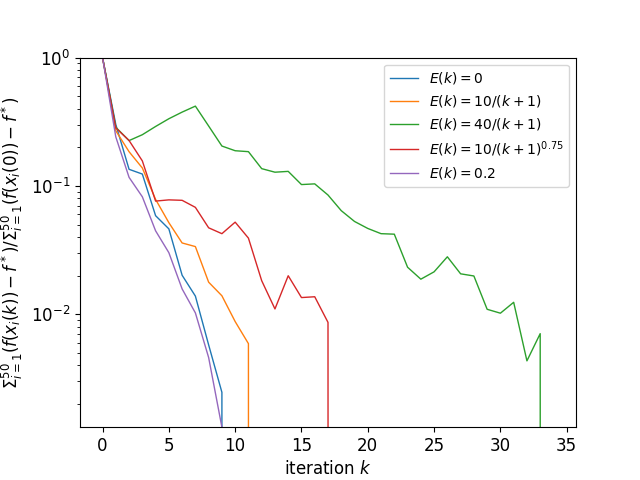

The file beside this chart, header and first rows:
, 0, 1, 2, 3, 4, 5, 6
0, 1.0, 1.0, 1.0, 1.0, 1.0, 1.0, 1.0
1, 0.3009, 0.2692, 0.269, 0.2866, 0.2655, 0.2831, 0.241
2, 0.1349, 0.1252, 0.1849, 0.2258, 0.1531, 0.226, 0.1167
3, 0.1238, 0.1059, 0.1381, 0.2508, 0.09415, 0.1568, 0.08235
4, 0.05868, 0.04794, 0.07859, 0.2908, 0.05889, 0.07626, 0.04474
5, 0.04634, 0.03991, 0.05178, 0.334, 0.03529, 0.07794, 0.03023
6, 0.02017, 0.01605, 0.03598, 0.3761, 0.01991, 0.07733, 0.01578
7, 0.01388, 0.01275, 0.03372, 0.4188, 0.01202, 0.06815, 0.01026
8, 0.005781, 0.004789, 0.01781, 0.2932, 0.005691, 0.04723, 0.004609
9, 0.002469, 0.002297, 0.01395, 0.2047, 0.002019, 0.0425, 0.001321
10, -0.0009717, -0.001061, 0.008784, 0.1882, -0.001223, 0.05227, -0.001457
11, , , 0.005914, 0.1851, , 0.03925, 
12, , , -0.001178, 0.1365, , 0.01829, 
13, , , , 0.128, , 0.01102, 
14, , , , 0.1299, , 0.01999, 
15, , , , 0.1026, , 0.01351, 
16, , , , 0.1038, , 0.01371, 
17, , , , 0.08501, , 0.008657, 
18, , , , 0.06422, , -0.001358, 
19, , , , 0.05292, , , 
20, , , , 0.04668, , , 
21, , , , 0.04251, , , 
22, , , , 0.04212, , , 
23, , , , 0.02329, , , 
24, , , , 0.01879, , , 
25, , , , 0.02144, , , 
26, , , , 0.02807, , , 
27, , , , 0.02069, , , 
28, , , , 0.0199, , , 
29, , , , 0.01095, , , 
30, , , , 0.01021, , , 
31, , , , 0.01241, , , 
32, , , , 0.004342, , , 
33, , , , 0.007074, , , 
34, , , , -2.19850554030707e-05, , , 
35, , , , , , , 
36, , , , , , , 
37, , , , , , , 
38, , , , , , , 
39, , , , , , , 
40, , , , , , , 
41, , , , , , , 
42, , , , , , , 
43, , , , , , , 
44, , , , , , , 
45, , , , , , , 
46, , , , , , , 
47, , , , , , , 
48, , , , , , , 
49, , , , , , , 
50, , , , , , , 
51, , , , , , , 
52, , , , , , , 
53, , , , , , , 
54, , , , , , , 
55, , , , , , , 
56, , , , , , , 
57, , , , , , , 
58, , , , , , , 
59, , , , , , , 
... 1,941 more rows
